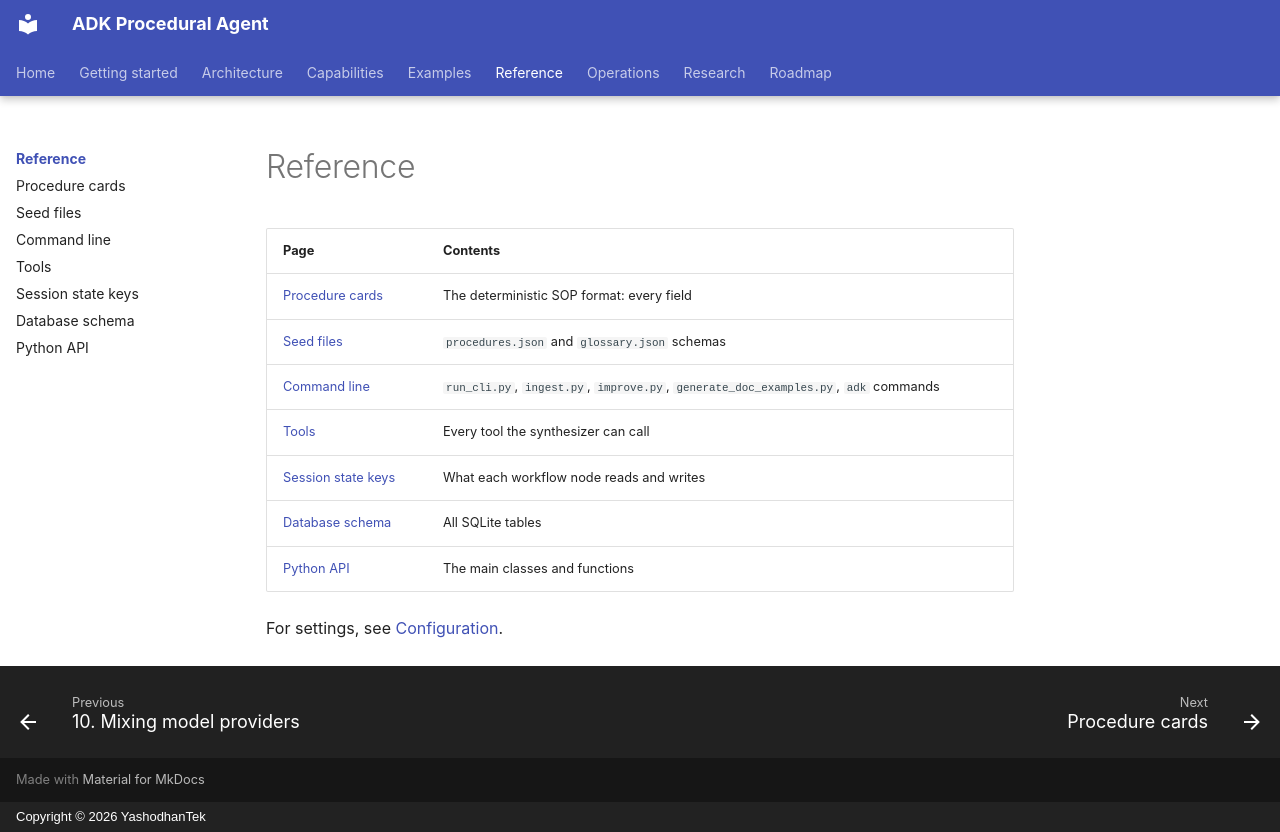

repository: yashodhantek/adk-procedural-agent · page: reference/index.html · generator: mkdocs · copyright: Copyright © 2026 YashodhanTek

# Reference

| Page | Contents |
|---|---|
| [Procedure cards](procedure-cards.md) | The deterministic SOP format: every field |
| [Seed files](seed-files.md) | `procedures.json` and `glossary.json` schemas |
| [Command line](cli.md) | `run_cli.py`, `ingest.py`, `improve.py`, `generate_doc_examples.py`, `adk` commands |
| [Tools](tools.md) | Every tool the synthesizer can call |
| [Session state keys](state-keys.md) | What each workflow node reads and writes |
| [Database schema](database.md) | All SQLite tables |
| [Python API](python-api.md) | The main classes and functions |

For settings, see [Configuration](../getting-started/configuration.md).
